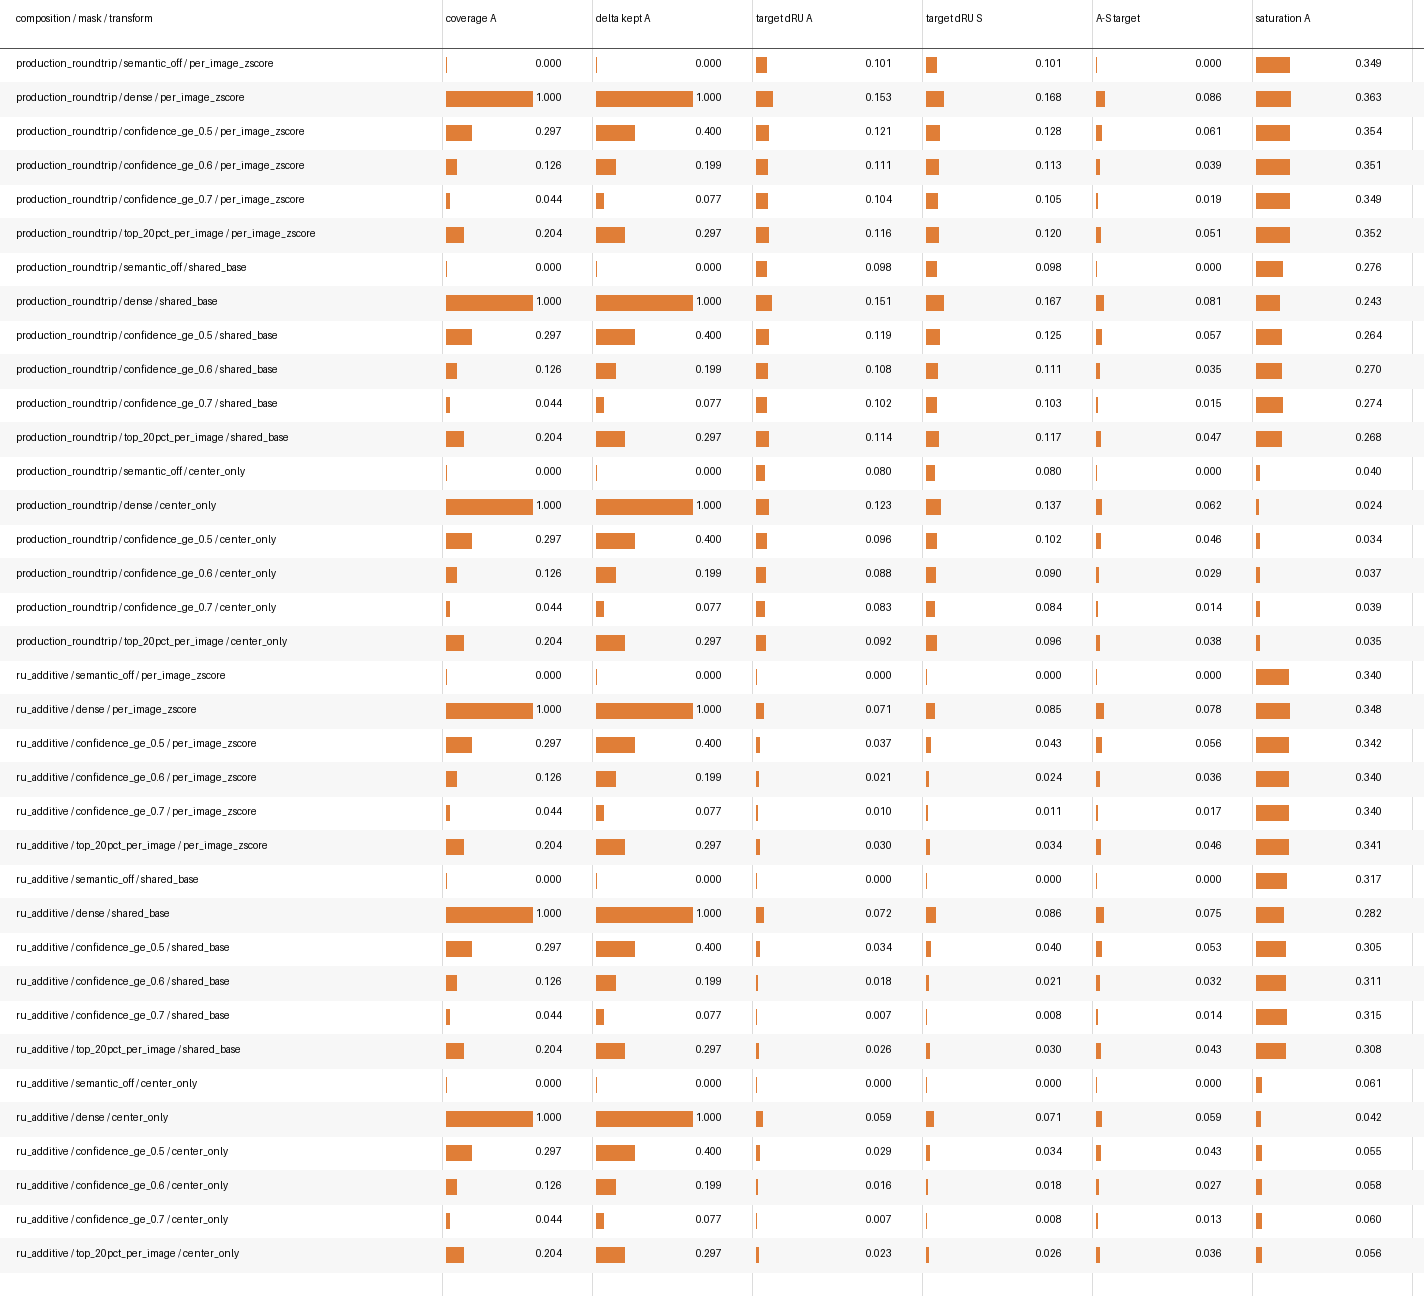

Values plotted in this chart, from the file beside it:
mask, transform, composition, threshold, top_fraction, semantic_disabled, sample_count, aligned_coverage, shuffled_coverage, aligned_zero_active_image, shuffled_zero_active_image, aligned_effective_confidence_mean, shuffled_effective_confidence_mean, aligned_delta_abs_mean, shuffled_delta_abs_mean, aligned_pre_target_std, shuffled_pre_target_std, aligned_target_std, shuffled_target_std, aligned_target_change_from_ru, shuffled_target_change_from_ru, aligned_target_correlation_with_ru, shuffled_target_correlation_with_ru, aligned_saturation_fraction
semantic_off, per_image_zscore, production_roundtrip, , , True, 160, 0.0, 0.0, 1.0, 1.0, 0.0, 0.0, 0.0, 0.0, 0.4104, 0.4104, 0.7853, 0.7853, 0.1006, 0.1006, 0.9722, 0.9722, 0.3489
dense, per_image_zscore, production_roundtrip, , , False, 160, 1.0, 1.0, 0.0, 0.0, 0.4357, 0.4357, 0.08362, 0.09736, 0.3716, 0.3557, 0.7913, 0.7941, 0.1527, 0.1684, 0.9419, 0.93, 0.363
confidence_ge_0.5, per_image_zscore, production_roundtrip, 0.5, , False, 160, 0.2969, 0.2969, 0.0, 0.0, 0.1794, 0.1794, 0.03348, 0.03832, 0.3961, 0.3915, 0.7877, 0.7881, 0.1214, 0.1278, 0.9605, 0.9561, 0.3536
confidence_ge_0.6, per_image_zscore, production_roundtrip, 0.6, , False, 160, 0.1264, 0.1264, 0.0, 0.0, 0.08654, 0.08654, 0.01667, 0.01847, 0.4031, 0.4027, 0.7865, 0.7864, 0.1106, 0.1134, 0.9666, 0.9647, 0.3509
confidence_ge_0.7, per_image_zscore, production_roundtrip, 0.7, , False, 160, 0.04381, 0.04381, 0.01875, 0.01875, 0.03345, 0.03345, 0.00646, 0.007334, 0.4081, 0.4075, 0.7853, 0.7855, 0.1044, 0.1052, 0.9701, 0.9696, 0.3494
top_20pct_per_image, per_image_zscore, production_roundtrip, , 0.2, False, 160, 0.2041, 0.2041, 0.0, 0.0, 0.1294, 0.1294, 0.0248, 0.02756, 0.3998, 0.3974, 0.7866, 0.7871, 0.1158, 0.1196, 0.9638, 0.9613, 0.3522
semantic_off, shared_base, production_roundtrip, , , True, 160, 0.0, 0.0, 1.0, 1.0, 0.0, 0.0, 0.0, 0.0, 0.4104, 0.4104, 0.7434, 0.7434, 0.09837, 0.09837, 0.9737, 0.9737, 0.2758
dense, shared_base, production_roundtrip, , , False, 160, 1.0, 1.0, 0.0, 0.0, 0.4357, 0.4357, 0.08362, 0.09736, 0.3716, 0.3557, 0.7257, 0.7178, 0.1508, 0.1672, 0.9457, 0.9345, 0.2427
confidence_ge_0.5, shared_base, production_roundtrip, 0.5, , False, 160, 0.2969, 0.2969, 0.0, 0.0, 0.1794, 0.1794, 0.03348, 0.03832, 0.3961, 0.3915, 0.7375, 0.7355, 0.119, 0.1253, 0.9628, 0.9586, 0.2641
confidence_ge_0.6, shared_base, production_roundtrip, 0.6, , False, 160, 0.1264, 0.1264, 0.0, 0.0, 0.08654, 0.08654, 0.01667, 0.01847, 0.4031, 0.4027, 0.7406, 0.7402, 0.1083, 0.111, 0.9685, 0.9666, 0.2699
confidence_ge_0.7, shared_base, production_roundtrip, 0.7, , False, 160, 0.04381, 0.04381, 0.01875, 0.01875, 0.03345, 0.03345, 0.00646, 0.007334, 0.4081, 0.4075, 0.7424, 0.7418, 0.1022, 0.103, 0.9717, 0.9712, 0.274
top_20pct_per_image, shared_base, production_roundtrip, , 0.2, False, 160, 0.2041, 0.2041, 0.0, 0.0, 0.1294, 0.1294, 0.0248, 0.02756, 0.3998, 0.3974, 0.7389, 0.7378, 0.1138, 0.1171, 0.9657, 0.9635, 0.2675
semantic_off, center_only, production_roundtrip, , , True, 160, 0.0, 0.0, 1.0, 1.0, 0.0, 0.0, 0.0, 0.0, 0.4104, 0.4104, 0.5505, 0.5505, 0.0799, 0.0799, 0.9797, 0.9797, 0.03984
dense, center_only, production_roundtrip, , , False, 160, 1.0, 1.0, 0.0, 0.0, 0.4357, 0.4357, 0.08362, 0.09736, 0.3716, 0.3557, 0.5256, 0.5137, 0.1226, 0.1372, 0.9575, 0.9478, 0.02436
confidence_ge_0.5, center_only, production_roundtrip, 0.5, , False, 160, 0.2969, 0.2969, 0.0, 0.0, 0.1794, 0.1794, 0.03348, 0.03832, 0.3961, 0.3915, 0.542, 0.5385, 0.09644, 0.102, 0.9709, 0.9675, 0.03414
confidence_ge_0.6, center_only, production_roundtrip, 0.6, , False, 160, 0.1264, 0.1264, 0.0, 0.0, 0.08654, 0.08654, 0.01667, 0.01847, 0.4031, 0.4027, 0.5465, 0.5455, 0.08801, 0.09019, 0.9753, 0.974, 0.03698
confidence_ge_0.7, center_only, production_roundtrip, 0.7, , False, 160, 0.04381, 0.04381, 0.01875, 0.01875, 0.03345, 0.03345, 0.00646, 0.007334, 0.4081, 0.4075, 0.5492, 0.5483, 0.08293, 0.0838, 0.9781, 0.9775, 0.0393
top_20pct_per_image, center_only, production_roundtrip, , 0.2, False, 160, 0.2041, 0.2041, 0.0, 0.0, 0.1294, 0.1294, 0.0248, 0.02756, 0.3998, 0.3974, 0.5444, 0.542, 0.0923, 0.09551, 0.9731, 0.9714, 0.03519
semantic_off, per_image_zscore, ru_additive, , , True, 160, 0.0, 0.0, 1.0, 1.0, 0.0, 0.0, 0.0, 0.0, 0.4589, 0.4589, 0.7789, 0.7789, 0.0, 0.0, 1.0, 1.0, 0.3398
dense, per_image_zscore, ru_additive, , , False, 160, 1.0, 1.0, 0.0, 0.0, 0.4357, 0.4357, 0.08362, 0.09736, 0.4174, 0.4001, 0.7831, 0.7852, 0.07122, 0.08478, 0.9861, 0.98, 0.3475
confidence_ge_0.5, per_image_zscore, ru_additive, 0.5, , False, 160, 0.2969, 0.2969, 0.0, 0.0, 0.1794, 0.1794, 0.03348, 0.03832, 0.4436, 0.4386, 0.7807, 0.7807, 0.03718, 0.04348, 0.9942, 0.9919, 0.3421
confidence_ge_0.6, per_image_zscore, ru_additive, 0.6, , False, 160, 0.1264, 0.1264, 0.0, 0.0, 0.08654, 0.08654, 0.01667, 0.01847, 0.4511, 0.4506, 0.7799, 0.7796, 0.02103, 0.02417, 0.9972, 0.996, 0.3405
confidence_ge_0.7, per_image_zscore, ru_additive, 0.7, , False, 160, 0.04381, 0.04381, 0.01875, 0.01875, 0.03345, 0.03345, 0.00646, 0.007334, 0.4564, 0.4558, 0.779, 0.779, 0.009548, 0.01096, 0.9988, 0.9985, 0.3402
top_20pct_per_image, per_image_zscore, ru_additive, , 0.2, False, 160, 0.2041, 0.2041, 0.0, 0.0, 0.1294, 0.1294, 0.0248, 0.02756, 0.4475, 0.4449, 0.78, 0.7801, 0.02965, 0.03368, 0.9957, 0.9944, 0.3414
semantic_off, shared_base, ru_additive, , , True, 160, 0.0, 0.0, 1.0, 1.0, 0.0, 0.0, 0.0, 0.0, 0.4589, 0.4589, 0.7623, 0.7623, 0.0, 0.0, 1.0, 1.0, 0.3172
dense, shared_base, ru_additive, , , False, 160, 1.0, 1.0, 0.0, 0.0, 0.4357, 0.4357, 0.08362, 0.09736, 0.4174, 0.4001, 0.7453, 0.7383, 0.07158, 0.08569, 0.9865, 0.9807, 0.282
confidence_ge_0.5, shared_base, ru_additive, 0.5, , False, 160, 0.2969, 0.2969, 0.0, 0.0, 0.1794, 0.1794, 0.03348, 0.03832, 0.4436, 0.4386, 0.7566, 0.7544, 0.03405, 0.03992, 0.9944, 0.9921, 0.3051
confidence_ge_0.6, shared_base, ru_additive, 0.6, , False, 160, 0.1264, 0.1264, 0.0, 0.0, 0.08654, 0.08654, 0.01667, 0.01847, 0.4511, 0.4506, 0.7596, 0.759, 0.01778, 0.02053, 0.9973, 0.9961, 0.3112
confidence_ge_0.7, shared_base, ru_additive, 0.7, , False, 160, 0.04381, 0.04381, 0.01875, 0.01875, 0.03345, 0.03345, 0.00646, 0.007334, 0.4564, 0.4558, 0.7612, 0.7608, 0.007244, 0.008148, 0.9989, 0.9986, 0.315
top_20pct_per_image, shared_base, ru_additive, , 0.2, False, 160, 0.2041, 0.2041, 0.0, 0.0, 0.1294, 0.1294, 0.0248, 0.02756, 0.4475, 0.4449, 0.758, 0.7568, 0.02629, 0.02973, 0.9959, 0.9945, 0.308
semantic_off, center_only, ru_additive, , , True, 160, 0.0, 0.0, 1.0, 1.0, 0.0, 0.0, 0.0, 0.0, 0.4589, 0.4589, 0.5785, 0.5785, 0.0, 0.0, 1.0, 1.0, 0.0608
dense, center_only, ru_additive, , , False, 160, 1.0, 1.0, 0.0, 0.0, 0.4357, 0.4357, 0.08362, 0.09736, 0.4174, 0.4001, 0.5546, 0.5435, 0.05866, 0.07143, 0.9899, 0.9854, 0.04173
confidence_ge_0.5, center_only, ru_additive, 0.5, , False, 160, 0.2969, 0.2969, 0.0, 0.0, 0.1794, 0.1794, 0.03348, 0.03832, 0.4436, 0.4386, 0.5702, 0.5669, 0.02855, 0.03373, 0.9957, 0.9938, 0.0545
confidence_ge_0.6, center_only, ru_additive, 0.6, , False, 160, 0.1264, 0.1264, 0.0, 0.0, 0.08654, 0.08654, 0.01667, 0.01847, 0.4511, 0.4506, 0.5745, 0.5736, 0.01583, 0.01835, 0.9979, 0.9969, 0.05753
confidence_ge_0.7, center_only, ru_additive, 0.7, , False, 160, 0.04381, 0.04381, 0.01875, 0.01875, 0.03345, 0.03345, 0.00646, 0.007334, 0.4564, 0.4558, 0.5771, 0.5764, 0.00714, 0.008355, 0.9992, 0.9987, 0.05983
top_20pct_per_image, center_only, ru_additive, , 0.2, False, 160, 0.2041, 0.2041, 0.0, 0.0, 0.1294, 0.1294, 0.0248, 0.02756, 0.4475, 0.4449, 0.5725, 0.5704, 0.02276, 0.02596, 0.9968, 0.9956, 0.05573
